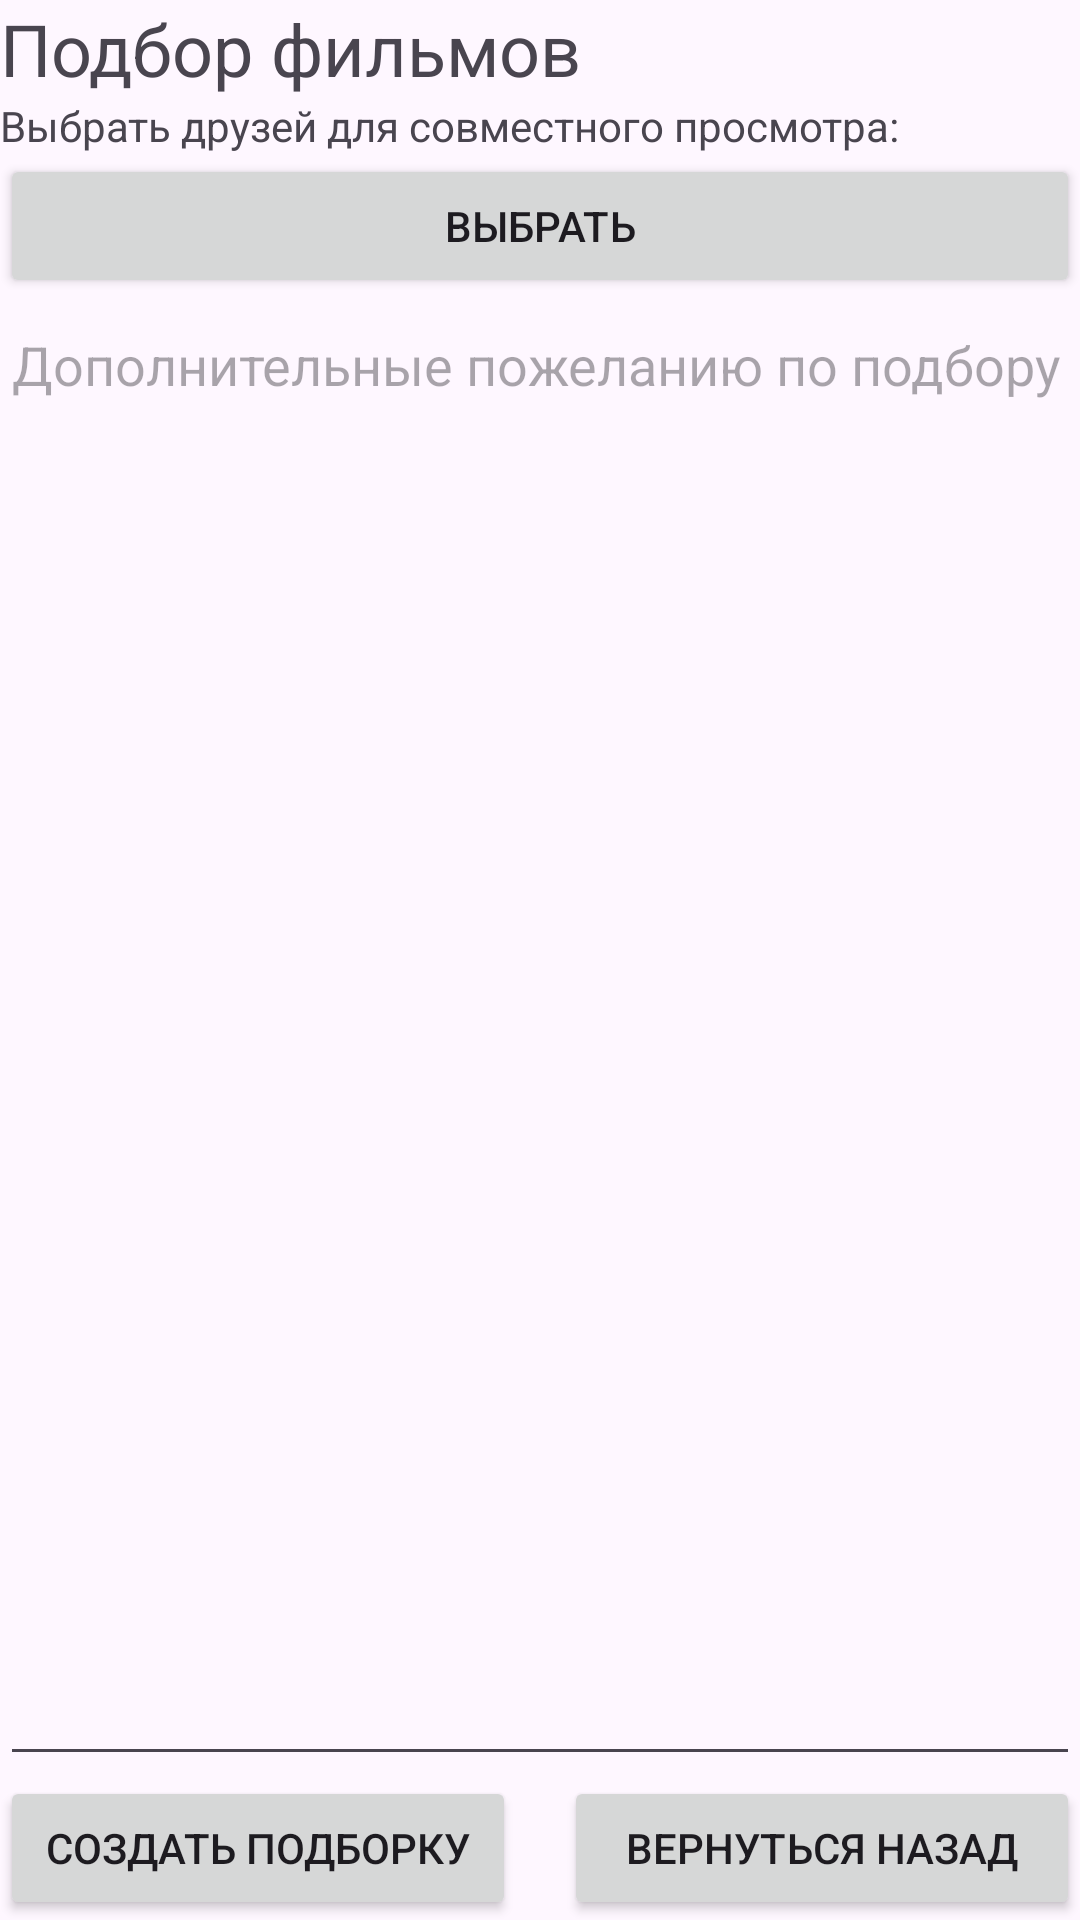

Write the Android layout XML for this screen, with the resource values it uses.
<!-- AndroidManifest.xml: application theme Theme.MovieMatch -->
<!-- res/layout/fragment_picker_main.xml -->
<?xml version="1.0" encoding="utf-8"?>
<LinearLayout xmlns:android="http://schemas.android.com/apk/res/android"
    xmlns:app="http://schemas.android.com/apk/res-auto"
    xmlns:tools="http://schemas.android.com/tools"
    android:id="@+id/main"
    android:layout_width="match_parent"
    android:layout_height="match_parent"
    android:orientation="vertical"
    tools:context=".films_picker.FilmPickerActivity">

    <TextView
        android:id="@+id/moviePickerTitle"
        android:layout_width="match_parent"
        android:layout_height="wrap_content"
        android:textSize="24sp"
        android:text="@string/movie_picker_title" />

    <TextView
        android:id="@+id/chooseFriendsTitle"
        android:layout_width="match_parent"
        android:layout_height="wrap_content"
        android:text="@string/choose_friends" />

    <Button
        android:id="@+id/chooseFriends"
        android:layout_width="match_parent"
        android:layout_height="wrap_content"
        android:text="@string/choose_friends_button" />

    <EditText
        android:id="@+id/filmPreferences"
        android:layout_width="match_parent"
        android:layout_height="match_parent"
        android:layout_weight="1"
        android:ems="10"
        android:gravity="start|top"
        android:hint="@string/film_preferences_hint"
        android:inputType="textMultiLine" />

    <LinearLayout
        android:layout_width="match_parent"
        android:layout_height="wrap_content"
        android:orientation="horizontal">

        <Button
            android:id="@+id/pickFilms"
            android:layout_width="0dp"
            android:layout_height="wrap_content"
            android:layout_weight="1"
            android:layout_marginRight="16dp"
            android:text="@string/pick_films_button" />

        <Button
            android:id="@+id/pickerMainGoBack"
            android:layout_width="0dp"
            android:layout_height="wrap_content"
            android:layout_weight="1"
            android:text="@string/picker_main_go_back" />
    </LinearLayout>

</LinearLayout>
<!-- resources referenced by this layout -->
<resources>
  <string name="choose_friends">Выбрать друзей для совместного просмотра:</string>
  <string name="choose_friends_button">Выбрать</string>
  <string name="film_preferences_hint">Дополнительные пожеланию по подбору</string>
  <string name="movie_picker_title">Подбор фильмов</string>
  <string name="pick_films_button">Создать подборку</string>
  <string name="picker_main_go_back">Вернуться назад</string>
  <style name="Theme.MovieMatch" parent="Base.Theme.MovieMatch" />
  <style name="Base.Theme.MovieMatch" parent="Theme.Material3.Light.NoActionBar">
          
          
      </style>
</resources>
